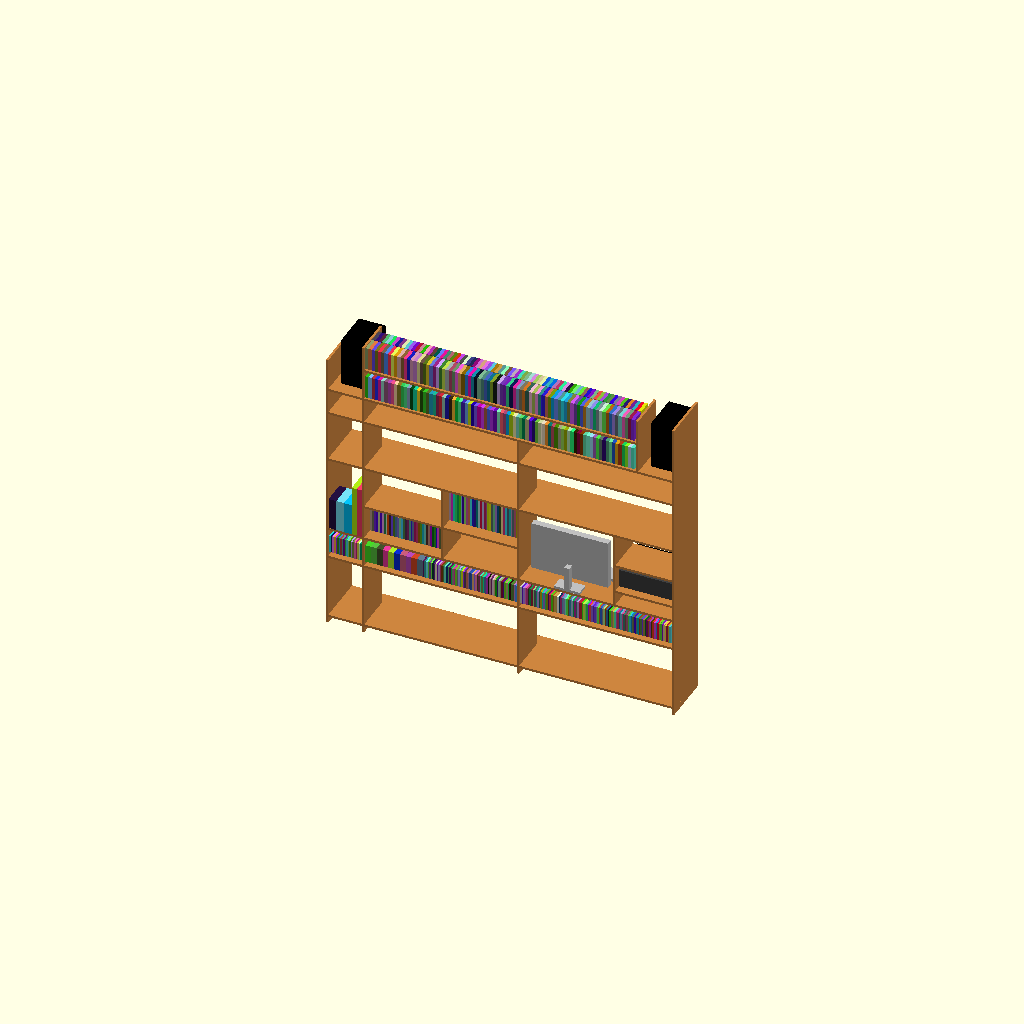
Cell 1: the model at its default parameters.
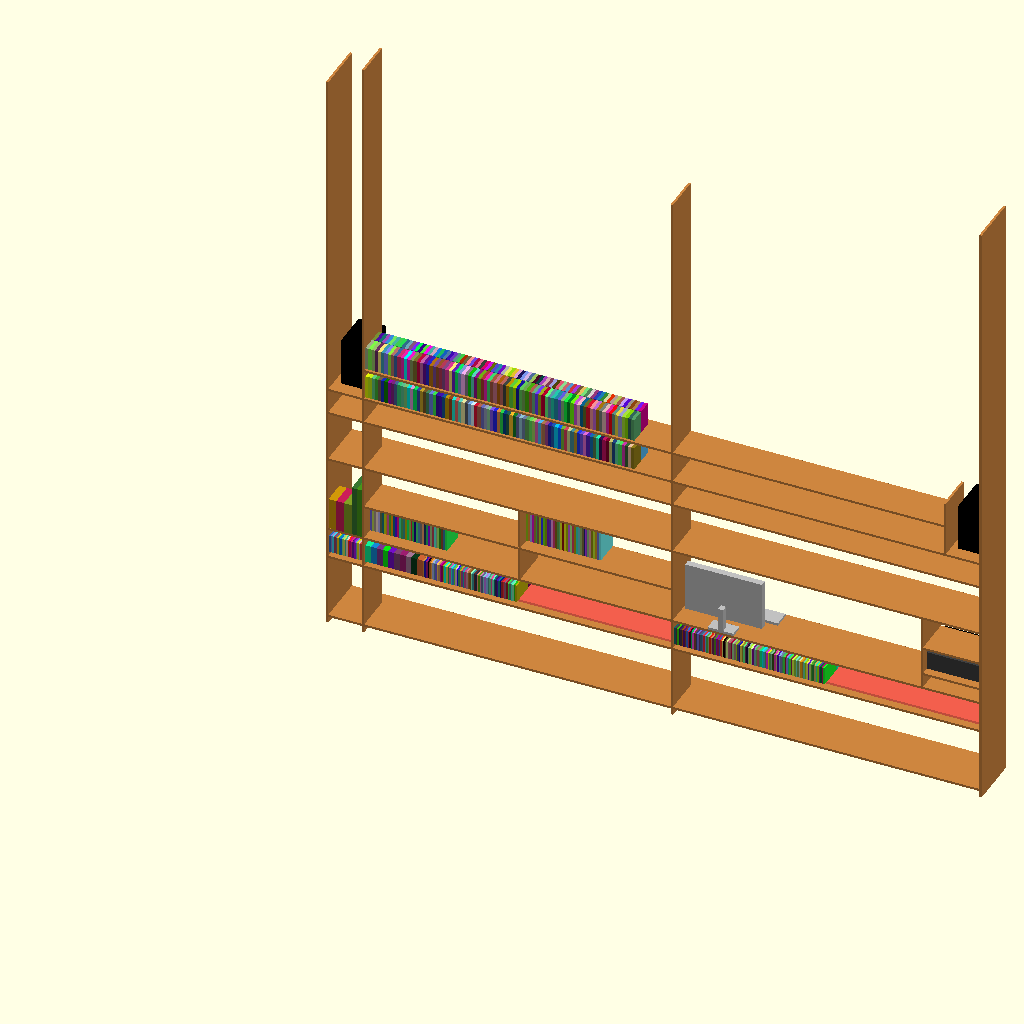
Cell 2: the same model with PLEN = 4800.
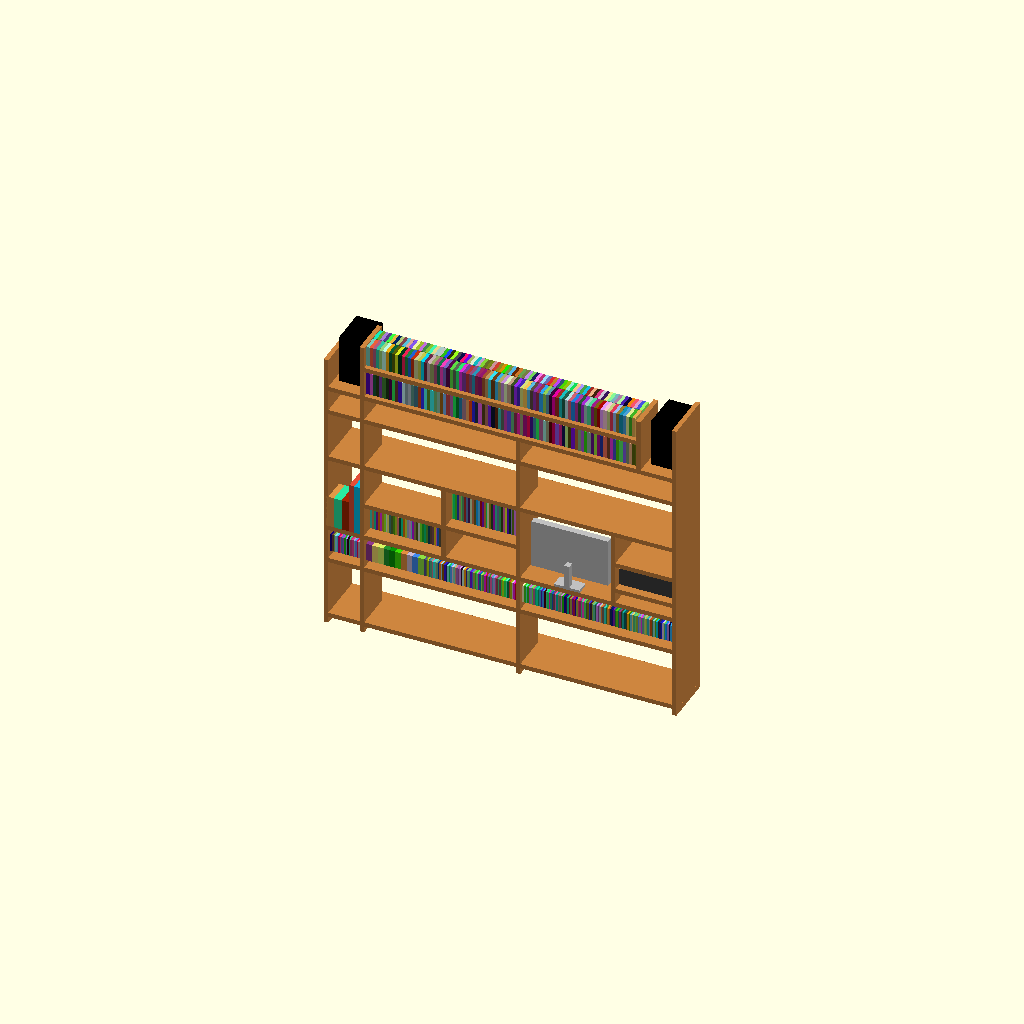
Cell 3: PTCK = 36 (everything else at default).
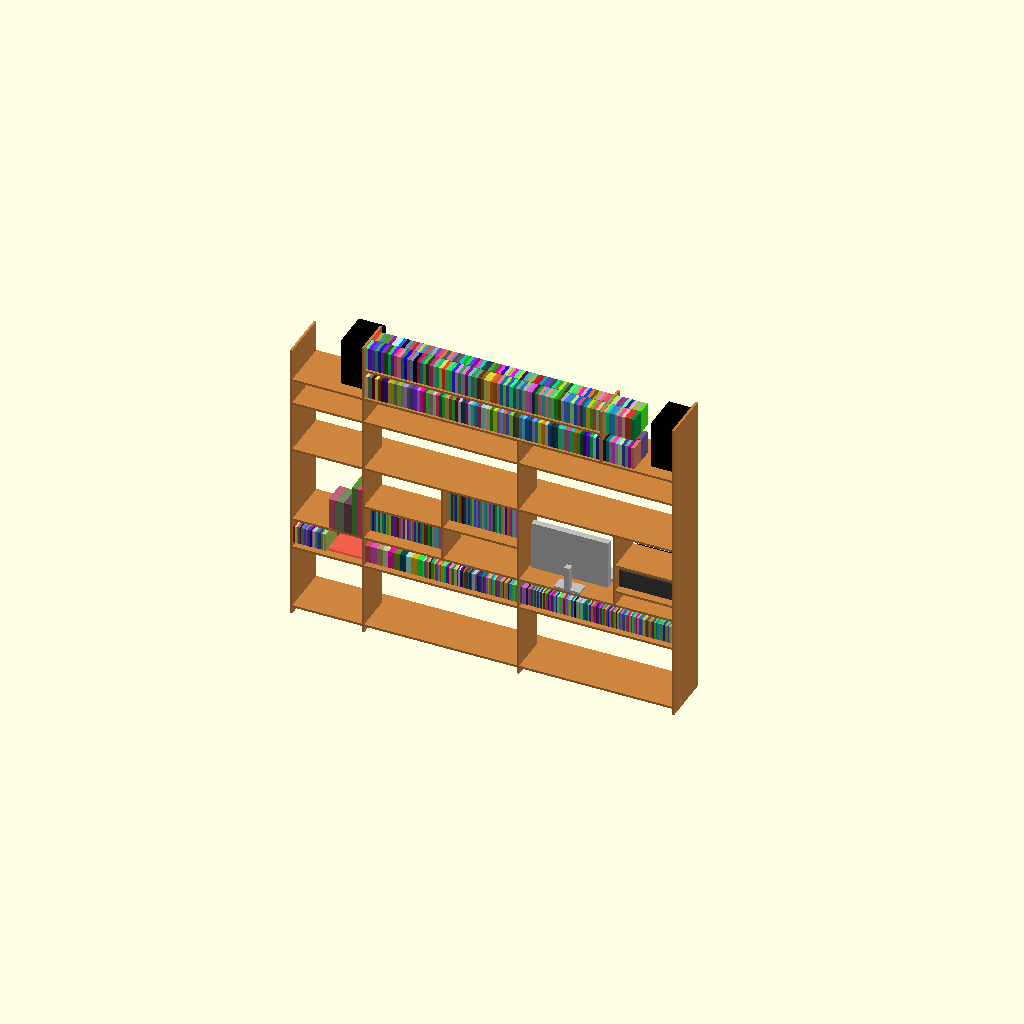
Cell 4: the same model with XWID = 560.
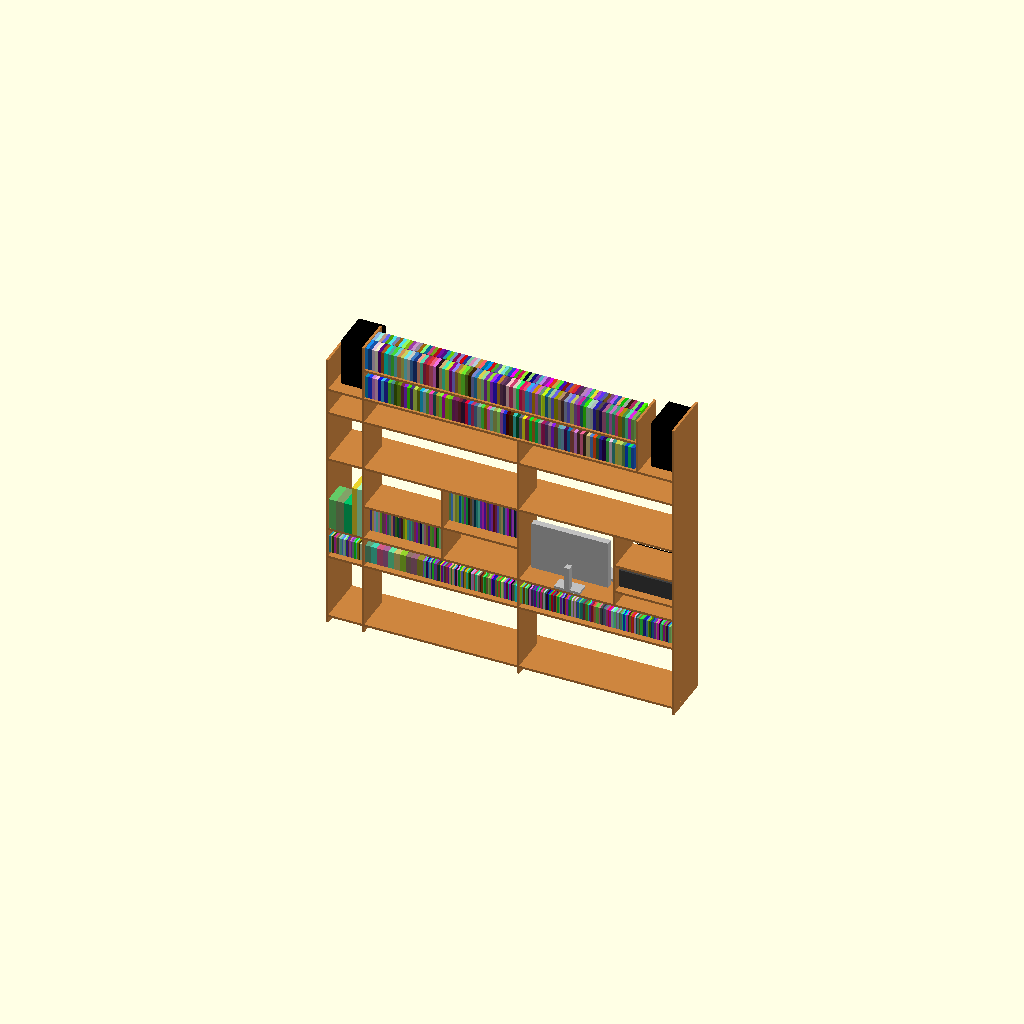
Cell 5: DTCK = 10 (everything else at default).
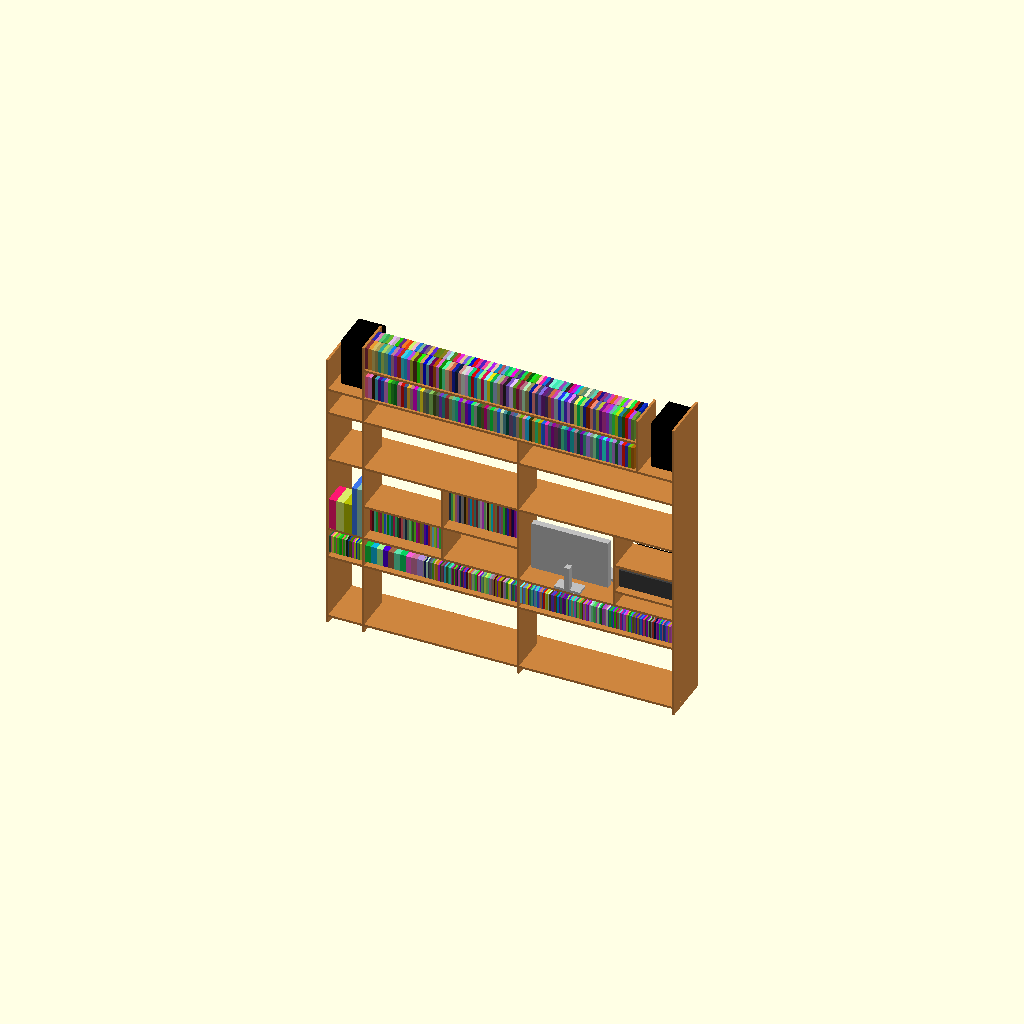
Cell 6: the same model with WID0 = 400.
All cells are drawn from one camera (rotation 55°, 0°, 25°, orthographic, colour scheme Cornfield), so only the parameter changes between them.
Source of the model, furniture+woodworking/2019-01--Bookcase/bookcase-1.scad:

GAP = 20*0;
PLEN = 2400; // plank length
PTCK =   18; // plank thickness
XWID =  280; // extention width

DLEN = (PLEN+XWID) / 2 +20; // door length
DTCK = 5;

WID0 = 200; // width 1
WID1 = 300; // width 1
WID2 = 400; // width 2

PHIG = 50; // plinth height

SHIFT = PTCK*0; // front-shift intermediate vplancks

//////////////////////////////////////////////////
module _vplank(length, xpos, zpos, width) {
	color("peru")
	translate([xpos, 0, zpos + GAP])
	cube([PTCK, width, length - GAP*2]);
	echo("Plank " , width, length);
}
module vplank1(length, xpos, zpos=0)
       _vplank(length, xpos, zpos, WID1);
module vplank2(length, xpos, zpos=0)
       _vplank(length, xpos, zpos, WID2);
//////////////////////////////////////////////////
module _hplank(length, zpos, xpos, width) {
	color("peru")
	translate([xpos + GAP, 0, zpos])
	cube([length - GAP*2, width, PTCK]);
	echo("Plank " , width, length);
}
module hplank0(length, zpos, xpos=0)
       _hplank(length, zpos, xpos, WID0);
module hplank1(length, zpos, xpos=0)
       _hplank(length, zpos, xpos, WID1);
module hplank2(length, zpos, xpos=0)
       _hplank(length, zpos, xpos, WID2);
//////////////////////////////////////////////////
module _door(length, height, xpos, zpos, is_front) {
	DTCK = 5;
	depth = WID2-5 - DTCK * (is_front?1:2.5);
if(0)
	translate([xpos, depth, zpos])
	cube([length, DTCK, height]);	
}

module door(length, height, xpos, zpos, is_front)
	color("white")
	_door(length, height, xpos, zpos, is_front);

module glassdoor(length, height, xpos, zpos, is_front)
	%_door(length, height, xpos, zpos, is_front);

//////////////////////////////////////////////////
module object(w, h, d, x, y, f=0) {
	color(rands(0, 1, 3))
	translate([x+GAP, f+GAP, y+GAP])
	cube([w-GAP*2, d-GAP*2, h-GAP*2]);
}
//////////////////////////////////////////////////

module shelf()
{
	// vertical
	
	// - rightmost
//	vplank2(PLEN - 185, -XWID -PTCK, 50);
//	vplank2(50, -XWID -PTCK, 0);

	vplank2(PLEN - 185 + 50, -XWID -PTCK, 50 -50);
	
	// - right
	translate([0, SHIFT, 0]) {
		vplank1(PLEN, -PTCK, 50);
		vplank1(50, -PTCK, 0);
	}
	
	// - intermediate
	translate([0, SHIFT, 0]) {
		vplank1(PLEN - PTCK - 450, PLEN/2 - PTCK/2, 50 + PTCK);
		vplank1(50, PLEN/2 - PTCK/2, 0);
	}
	
	// - left
	vplank2(PLEN, PLEN, 50);
	vplank2(50, PLEN, 0);
	
	// plinth
%//	color([.25, 0, 0])
	translate([-XWID, WID2 - 40, 0])
	cube([PLEN + XWID, 20, PHIG]);
	
	// bottom trunk
	hplank2(PLEN, PHIG);
	hplank2(XWID, PHIG, -XWID);
	
	hplank2(PLEN, 800 - 200 -PTCK*2 -5);
	hplank2(XWID, 800 - 200 -PTCK*2 -5, -XWID);
	
	door(DLEN, 600-PTCK-PHIG -PTCK*2 -5, PLEN-DLEN, PHIG+PTCK, true);
	door(DLEN, 600-PTCK-PHIG -PTCK*2 -5,     -XWID, PHIG+PTCK, false);
	
	// spare plank
if(0)
	translate([0, PTCK, PHIG+PTCK])
	rotate([90, 0, 0])
	#hplank2(PLEN, 0);
	
	// dvds
	// - drawer
#	translate([0, PTCK*3, 0]) {
		hplank1(PLEN, 800 - 200 -PTCK);
		hplank1(XWID, 800 - 200 -PTCK, -XWID);
	}
	
	hplank2(PLEN, 800);
	hplank2(XWID, 800, -XWID);
	
	// mid right shelves
	translate([0, SHIFT, 0])
	vplank1(600 - PTCK, PLEN/4, 800 + PTCK);
	hplank1(PLEN/2, 800 + 270);
	
	// mid left shelves: computer & hifi
	translate([0, SHIFT, 0])
	vplank1(600 - PTCK, PLEN - PTCK - 440, 800 + PTCK);
	//hplank0(PLEN/2 - PTCK*1.5 - 440, 900, PLEN/2 + PTCK/2);
	
	hplank1(440,  920, PLEN-440);
	hplank1(440, 1140, PLEN-440);
	
	// top trunk
	hplank2(PLEN, 1400);
	hplank2(XWID, 1400, -XWID);
	
	hplank2(PLEN, 1800);
	hplank2(XWID, 1800, -XWID);
	
	door(DLEN, 400-PTCK, PLEN-DLEN, 1400+PTCK, true);
	door(DLEN, 400-PTCK,     -XWID, 1400+PTCK, false);
	
	// top showcase
	hplank2(PLEN, 2000);
	hplank2(XWID, 2000, -XWID);
	
	glassdoor(DLEN, 200, PLEN-DLEN, 1800, true);
	glassdoor(DLEN, 200,     -XWID, 1800, false);
	
	// top bookcase
	hplank1(PLEN - XWID, 2245);
	
	translate([0, -SHIFT, 0])
	vplank1(450-PTCK, PLEN - XWID, 2000 + PTCK);
	
	//hplank1(XWID - PTCK, 2245, -XWID);
}

module dvds() {
	///////////////////////////////////////////////////////
	// DVDs: 20 sets, 360 DVDs
	
	// - 42 DVDs
	translate([-XWID, PTCK, 0])
	for (i = [0:20]) {
		object(12, 195, 140, i*12, 600, 200);
		object(12, 140, 195, i*12, 600);
	}
	
	// - 20 DVD sets
	translate([0, PTCK, 0])
	for (i = [0:9]) {
		object(45, 195, 140, i*45, 600, 200);
		object(45, 140, 195, i*45, 600);
	}
	
	// - 122 DVDs
	translate([10*45, PTCK, 0])
	for (i = [1:61]) {
		translate([(i-1)*12, 0, 0]) {
			object(12, 195, 140, 0, 600, 200);
			object(12, 140, 195, 0, 600);
		}
	}
	
	// 196 DVDs
	translate([PLEN/2 + PTCK/2, PTCK, 0])
	for (i = [0:97]) {
		object(12, 195, 140, i*12, 600, 200);
		object(12, 140, 195, i*12, 600);
	}
}

module books() {	
	///////////////////////////////////////////////////////
	// Books
	
	// 336 Pocket books
	
	// - 168 books
	translate([0, PTCK, 0])
	for (i = [0:83]) {
		object(25, 180, 110, i*25, 2262, 0);
		object(25, 180, 110, i*25, 2262, 115);
	}
	
	// - 168 books
	translate([0, PTCK, 0])
	for (i = [0:83]) {
		object(25, 180, 110, i*25, 2000+PTCK, 0);
		object(25, 180, 110, i*25, 2000+PTCK, 115);
	}
	
	// 40 Cook books
	for (i = [0:39]) {
		object(15, 230, 180, i*15, 800+PTCK, 100);
	}
	
	// 40 albums
	for (i = [0:39]) {
		object(15, 300, 200, i*15 + PLEN/4, 1070+PTCK, 100);
	}
	
	// atlas, dicts
	for (i = [1:2]) {
		object(40, 400, 300, -PTCK - i*40, 800+PTCK);
	}
	for (i = [1:3]) {
		object(60, 250, 180, -PTCK - 2*40 - i * 60, 800+PTCK);
	}	
}

module speakers() {
	///////////////////////////////////////////////////////
	// Speakers
	
	color("black") {
		object(210, 370, 300, -PTCK-210, 2000+PTCK, 100);
		object(210, 370, 300,  PLEN-210, 2000+PTCK, 100);
	}
}

module computer() {
	//////////////////////////////////////////////////
	// Computer
	
	// - screen
	translate([80, 0, 0])
	color("silver") {
		object(600, 380, 50, PLEN/2, 800 + PTCK + 90, 50);
		object(40, 200, 50, PLEN/2 + 300-20, 800 + PTCK, 0);
		object(200, 20, 100, PLEN/2 + 300-100, 800 + PTCK, 0);
	}
	
	// keyboard+mouse
	color("silver")
	object(460, 20, 130, PLEN/2 + 250, 800 + PTCK, 250);

	color("silver")
	object(55, 30, 90, PLEN/2 + 90, 800 + PTCK, 270);

	// - macmini + DVD
	color("silver")
	object(196, 36, 196, PLEN-440 + 5, 800 + PTCK, 150);
	color("white")
	object(196, 36, 196, PLEN-440 + 5, 800 + PTCK + 37, 150);
}

module hifi() {	
	//////////////////////////////////////////////////
	// Hifi
	
	// - receiver
	color([.25, .25, .25])
	object(435, 150-10, 300, PLEN-435, 920+PTCK+10, 50);
	
	// - DVD player
	color("black")
	object(435, 40-3, 250, PLEN-435, 920+PTCK+150+3, 100);
	
	// - squeezebox
	color([.25, .25, .25])
	object(150, 100, 80, PLEN-150, 800+PTCK, 270);
}

if (1)
{
	shelf();
	dvds();	
	books();
	hifi();
	speakers();
	computer();
}
Customizer parameters (derived from the source; name, type, default, range or options):
PLEN: number, default 2400
PTCK: number, default 18
XWID: number, default 280
DTCK: number, default 5
WID0: number, default 200
WID1: number, default 300
WID2: number, default 400
PHIG: number, default 50
